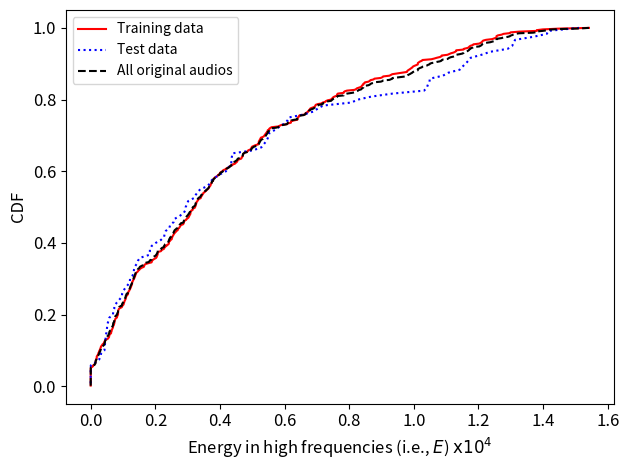

Here is the Python script that generated this plot: (Note: this script raises an exception after producing the figure.)
# %% [markdown]
# # Code to plot CDF of MEH-FEST detection results

# %%
import numpy as np
import matplotlib.pyplot as plt

def plot_cdf(detections):
    print("size = %d, max = %f, min = %f, mean = %f" % 
          (len(detections), np.max(detections),
           np.min(detections), np.mean(detections)))
    
    index = np.zeros(len(detections))
    results = np.zeros(len(detections))    
    for i, result in enumerate(detections):
        index[i] = i + 1
        results[i] = result
    
    index = index / len(detections)
    results = results * 10000
    
    plt.plot(results, index)
    plt.xlabel(r'Detection scores $\mathrm{x 10^{4}}$', fontsize=12)
    plt.ylabel('CDF', fontsize=12)
    plt.tick_params(axis='both', labelsize=12)
    plt.tight_layout()
    plt.show()    
    plt.close()

def preprocess(detections):
    print("size = %d, max = %f, min = %f, mean = %10.8f, std = %10.8f, D = %10.8f" % 
          (len(detections), np.max(detections),
           np.min(detections), np.mean(detections),
           np.std(detections), np.mean(detections)+3*np.std(detections)))
    
    index = np.zeros(len(detections))
    results = np.zeros(len(detections))    
    for i, result in enumerate(detections):
        index[i] = i + 1
        results[i] = result
    
    index = index / len(detections)
    results = results * 10000
    
    return index, results
    
def plot_cdf_original_audio(train_data, test_data,
                            all_data, file_name):
  
    train_index, train_results = preprocess(train_data)
    test_index, test_results = preprocess(test_data)
    all_index, all_results = preprocess(all_data)
        
    plt.plot(train_results, train_index, 'r-', label='Training data')
    plt.plot(test_results, test_index, 'b:', label='Test data')
    plt.plot(all_results, all_index, 'k--', label='All original audios')
    
    plt.xlabel(r'Energy in high frequencies (i.e., $E$) $\mathrm{x 10^{4}}$', fontsize=12)
    plt.ylabel('CDF', fontsize=12)
    plt.tick_params(axis='both', labelsize=12)
    plt.legend()
    plt.tight_layout()
    
    plt.savefig(file_name, dpi = 300)
    plt.show()
    
    plt.close()
    
def plot_cdf_gmm_adv_audio(all_original_detections, 
                           adv_epsilon_0005_detections,
                           adv_epsilon_001_detections,
                           adv_epsilon_002_detections,
                           adv_epsilon_005_detections,
                           file_name):
  
    org_index, org_results = preprocess(all_original_detections)
    adv_0005_index, adv_0005_results = preprocess(adv_epsilon_0005_detections)
    adv_001_index, adv_001_results = preprocess(adv_epsilon_001_detections)
    adv_002_index, adv_002_results = preprocess(adv_epsilon_002_detections)
    adv_005_index, adv_005_results = preprocess(adv_epsilon_005_detections)
          
    plt.plot(org_results, org_index, 'k--', label='All original audios')
    plt.plot(adv_0005_results, adv_0005_index, 'r-', 
             label='FAKEBOB audios ($\epsilon = 0.0005$)')
    plt.plot(adv_001_results, adv_001_index, 'b:', 
             label='FAKEBOB audios ($\epsilon = 0.001$)')
    plt.plot(adv_002_results, adv_002_index, 'g-.', 
             label='FAKEBOB audios ($\epsilon = 0.002$)')
    plt.plot(adv_005_results, adv_005_index, 'c+', 
             label='FAKEBOB audios ($\epsilon = 0.005$)')    
    
    plt.xscale('log')
    plt.xlabel(r'Energy in high frequencies (i.e., $E$) $\mathrm{x 10^{4}}$', fontsize=12)
    plt.ylabel('CDF', fontsize=12)
    plt.tick_params(axis='both', labelsize=12)
    plt.legend()
    plt.tight_layout()
    
    plt.savefig(file_name, dpi = 300)
    plt.show()
    
    plt.close()
    
def plot_cdf_iv_adv_audio(all_original_detections, 
                          iv_adv_epsilon_002_detections,
                          file_name):
  
    org_index, org_results = preprocess(all_original_detections)    
    adv_002_index, adv_002_results = preprocess(iv_adv_epsilon_002_detections)
          
    plt.plot(org_results, org_index, 'k--', label='All original audios')
    plt.plot(adv_002_results, adv_002_index, 'r-', 
             label='FAKEBOB audios ($\epsilon = 0.002$)')
        
    plt.xlabel(r'Energy in high frequencies (i.e., $E$) $\mathrm{x 10^{4}}$', fontsize=12)
    plt.ylabel('CDF', fontsize=12)
    plt.tick_params(axis='both', labelsize=12)
    plt.legend()
    plt.tight_layout()
    
    plt.savefig(file_name, dpi = 300)
    plt.show()
    
    plt.close()
    
def split_train_test(data, test_ratio):
    # the code refers to https://github.com/ageron/handson-ml2/blob/master/02_end_to_end_machine_learning_project.ipynb
    shuffled_indices = np.random.permutation(len(data))
    test_set_size = int(len(data) * test_ratio)
    test_indices = shuffled_indices[:test_set_size]
    train_indices = shuffled_indices[test_set_size:]
    return data[train_indices], data[test_indices]


# %% [markdown]
# Original audios (both illegal and registered audios):

# %%
illegal_detections = [0.0, 0.0, 0.0, 0.0, 0.0, 0.0, 0.0, 0.0, 0.0, 0.0, 0.0, 0.0, 0.0, 0.0, 0.0, 0.0, 0.0, 0.0, 0.0, 0.0, 0.0, 0.0, 3.947744e-08, 5.627957e-08, 4.3622896e-07, 4.609854e-06, 5.4028005e-06, 6.322659e-06, 6.645034e-06, 6.9070193e-06, 7.1439363e-06, 7.592919e-06, 7.744055e-06, 8.084191e-06, 8.3131545e-06, 8.474261e-06, 8.4893945e-06, 8.777654e-06, 9.199288e-06, 9.633735e-06, 9.637276e-06, 9.735709e-06, 1.0103414e-05, 1.034101e-05, 1.0386724e-05, 1.0697486e-05, 1.0761717e-05, 1.08683535e-05, 1.2006208e-05, 1.216279e-05, 1.2265409e-05, 1.2796008e-05, 1.3285142e-05, 1.3337004e-05, 1.3708585e-05, 1.3962976e-05, 1.3981971e-05, 1.4051307e-05, 1.4243906e-05, 1.4418476e-05, 1.4572634e-05, 1.5061783e-05, 1.5139913e-05, 1.8345185e-05, 1.8829947e-05, 1.887283e-05, 1.9457171e-05, 2.2885648e-05, 2.2940592e-05, 2.4001354e-05, 2.5939544e-05, 2.6998378e-05, 3.3331427e-05, 3.543854e-05, 3.693652e-05, 3.7523503e-05, 3.7955775e-05, 3.8642076e-05, 3.9417697e-05, 4.004283e-05, 4.00633e-05, 4.07455e-05, 4.1867115e-05, 4.229935e-05, 4.260472e-05, 4.3087566e-05, 4.382095e-05, 4.4600147e-05, 4.5327986e-05, 4.5421493e-05, 4.6715028e-05, 4.6753816e-05, 4.7083082e-05, 4.8734262e-05, 5.1023882e-05, 5.188424e-05, 5.2805262e-05, 5.353906e-05, 5.4466876e-05, 5.5368608e-05]
legal_detections = [0.0, 0.0, 0.0, 0.0, 0.0, 0.0, 2.1643896e-08, 2.9331314e-08, 7.2489297e-07, 7.3678746e-07, 1.1819685e-06, 1.2583589e-06, 1.4338985e-06, 1.4650258e-06, 1.4780602e-06, 1.5167531e-06, 1.5620587e-06, 1.5720478e-06, 1.7039542e-06, 1.7522227e-06, 1.8661252e-06, 1.8686825e-06, 1.87653e-06, 2.0348841e-06, 2.1791445e-06, 2.300436e-06, 2.3797966e-06, 2.4366864e-06, 2.584926e-06, 2.5948798e-06, 2.6284283e-06, 2.7938277e-06, 2.8334603e-06, 2.955228e-06, 3.0147344e-06, 3.0188837e-06, 3.1373459e-06, 3.1559393e-06, 3.2311962e-06, 3.3002905e-06, 3.5412745e-06, 3.6159133e-06, 3.889386e-06, 4.089573e-06, 4.161549e-06, 4.2350066e-06, 4.2479687e-06, 4.3796263e-06, 4.406296e-06, 4.4603858e-06, 4.4665117e-06, 4.5487827e-06, 4.625016e-06, 4.8840184e-06, 4.997146e-06, 5.00229e-06, 5.0853505e-06, 5.2144524e-06, 5.513284e-06, 5.546267e-06, 5.6889717e-06, 5.7099287e-06, 5.7403386e-06, 5.7749817e-06, 5.8578967e-06, 5.971036e-06, 6.3081065e-06, 6.37848e-06, 6.4780506e-06, 6.48671e-06, 6.583823e-06, 6.793009e-06, 6.8955055e-06, 6.9203434e-06, 6.963403e-06, 6.984835e-06, 7.229253e-06, 7.282935e-06, 7.290406e-06, 7.316089e-06, 7.3201204e-06, 7.3819833e-06, 7.408943e-06, 7.4438726e-06, 7.5392354e-06, 8.052558e-06, 8.179557e-06, 8.212973e-06, 8.452516e-06, 8.459849e-06, 8.461563e-06, 8.494949e-06, 8.551195e-06, 8.681466e-06, 8.846559e-06, 9.73424e-06, 9.82392e-06, 1.0070995e-05, 1.02199965e-05, 1.022154e-05, 1.0469203e-05, 1.0590689e-05, 1.0809613e-05, 1.0879057e-05, 1.0996926e-05, 1.1102683e-05, 1.1128876e-05, 1.1515225e-05, 1.152531e-05, 1.1562205e-05, 1.1596461e-05, 1.1631486e-05, 1.1709651e-05, 1.1929437e-05, 1.2122379e-05, 1.2169133e-05, 1.23575355e-05, 1.243811e-05, 1.254699e-05, 1.2567938e-05, 1.2727478e-05, 1.2799641e-05, 1.2832195e-05, 1.2859124e-05, 1.2902522e-05, 1.3063755e-05, 1.3109229e-05, 1.3294758e-05, 1.3379535e-05, 1.3511041e-05, 1.3612214e-05, 1.3612984e-05, 1.3779004e-05, 1.3823018e-05, 1.459594e-05, 1.4766573e-05, 1.5205261e-05, 1.5512514e-05, 1.5884225e-05, 1.6449863e-05, 1.6520897e-05, 1.6573633e-05, 1.6691569e-05, 1.7168088e-05, 1.7913459e-05, 1.8086432e-05, 1.8304245e-05, 1.8903595e-05, 1.8999152e-05, 1.9170226e-05, 1.9863965e-05, 2.010188e-05, 2.0246476e-05, 2.039011e-05, 2.0491632e-05, 2.0608879e-05, 2.0668456e-05, 2.0734262e-05, 2.0759933e-05, 2.0761836e-05, 2.0897141e-05, 2.172469e-05, 2.1732327e-05, 2.1908014e-05, 2.2154592e-05, 2.2649156e-05, 2.2691582e-05, 2.269607e-05, 2.3011271e-05, 2.321819e-05, 2.3456185e-05, 2.3489187e-05, 2.417893e-05, 2.4199664e-05, 2.4217106e-05, 2.4342487e-05, 2.4350353e-05, 2.4579958e-05, 2.4583389e-05, 2.472908e-05, 2.5063091e-05, 2.506986e-05, 2.5198653e-05, 2.5236084e-05, 2.5362617e-05, 2.5457211e-05, 2.5635394e-05, 2.5677662e-05, 2.5763587e-05, 2.5865258e-05, 2.6118998e-05, 2.6373751e-05, 2.6524234e-05, 2.6893926e-05, 2.7018692e-05, 2.735893e-05, 2.747536e-05, 2.749488e-05, 2.7639391e-05, 2.7772123e-05, 2.7922822e-05, 2.8589737e-05, 2.8745411e-05, 2.8785318e-05, 2.8839951e-05, 2.8845807e-05, 2.8926213e-05, 2.9146951e-05, 2.9288263e-05, 2.9387287e-05, 2.9571089e-05, 2.9632069e-05, 2.9809427e-05, 2.9999279e-05, 3.0156232e-05, 3.0294357e-05, 3.0334068e-05, 3.0496418e-05, 3.0578805e-05, 3.0752843e-05, 3.085258e-05, 3.086481e-05, 3.090346e-05, 3.098482e-05, 3.1041902e-05, 3.1513617e-05, 3.1537653e-05, 3.1621476e-05, 3.1905493e-05, 3.2182747e-05, 3.228636e-05, 3.2405373e-05, 3.2437307e-05, 3.2445896e-05, 3.2547017e-05, 3.2608415e-05, 3.270384e-05, 3.2718075e-05, 3.2790453e-05, 3.3011784e-05, 3.3097782e-05, 3.3139393e-05, 3.352088e-05, 3.392523e-05, 3.4037257e-05, 3.4056146e-05, 3.4223118e-05, 3.4356162e-05, 3.4512814e-05, 3.459492e-05, 3.481091e-05, 3.4859593e-05, 3.5198824e-05, 3.5749264e-05, 3.5820718e-05, 3.6123914e-05, 3.6243622e-05, 3.6452886e-05, 3.65757e-05, 3.6647434e-05, 3.6883426e-05, 3.7086294e-05, 3.7094116e-05, 3.7240596e-05, 3.735645e-05, 3.7458558e-05, 3.7464655e-05, 3.7860646e-05, 3.7874386e-05, 3.8038394e-05, 3.8302514e-05, 3.8478393e-05, 3.9042334e-05, 3.9298422e-05, 3.97591e-05, 3.9944985e-05, 4.0322953e-05, 4.0910254e-05, 4.127766e-05, 4.1984335e-05, 4.200748e-05, 4.291934e-05, 4.337961e-05, 4.351526e-05, 4.3540378e-05, 4.3713146e-05, 4.3782202e-05, 4.3843538e-05, 4.480871e-05, 4.510278e-05, 4.548953e-05, 4.5974484e-05, 4.6613804e-05, 4.7050326e-05, 4.708861e-05, 4.7144644e-05, 4.740454e-05, 4.760045e-05, 4.8342554e-05, 4.8610375e-05, 4.929847e-05, 4.9680828e-05, 4.9749826e-05, 4.9787064e-05, 4.9972612e-05, 5.022813e-05, 5.0508108e-05, 5.184962e-05, 5.2022035e-05, 5.2022446e-05, 5.2029733e-05, 5.229067e-05, 5.2296862e-05, 5.244309e-05, 5.2547846e-05, 5.267153e-05, 5.328508e-05, 5.3643984e-05, 5.376568e-05, 5.3937096e-05, 5.412848e-05, 5.425824e-05, 5.4320626e-05, 5.4607717e-05, 5.4771277e-05, 5.4778313e-05, 5.479471e-05, 5.5090644e-05, 5.5269553e-05, 5.5281464e-05, 5.556965e-05, 5.5958848e-05, 5.7405938e-05, 5.8044523e-05, 5.8452748e-05, 5.8496942e-05, 5.8975605e-05, 5.9970673e-05, 6.0750684e-05, 6.0881815e-05, 6.1010276e-05, 6.127215e-05, 6.194471e-05, 6.19735e-05, 6.204929e-05, 6.280667e-05, 6.394856e-05, 6.398901e-05, 6.401511e-05, 6.412213e-05, 6.44121e-05, 6.443779e-05, 6.466654e-05, 6.587515e-05, 6.627842e-05, 6.647308e-05, 6.652911e-05, 6.71579e-05, 6.717631e-05, 6.7522444e-05, 6.7539266e-05, 6.7862755e-05, 6.7938745e-05, 6.846708e-05, 6.89527e-05, 6.91537e-05, 6.941259e-05, 6.95262e-05, 6.9648006e-05, 7.02849e-05, 7.0314774e-05, 7.171338e-05, 7.177323e-05, 7.192388e-05, 7.2605464e-05, 7.277608e-05, 7.331917e-05, 7.442165e-05, 7.458561e-05, 7.483442e-05, 7.502584e-05, 7.541615e-05, 7.607725e-05, 7.622976e-05, 7.62717e-05, 7.646753e-05, 7.828942e-05, 7.834214e-05, 7.858634e-05, 7.929419e-05, 8.058764e-05, 8.1614584e-05, 8.212735e-05, 8.2349216e-05, 8.273565e-05, 8.296745e-05, 8.367025e-05, 8.383463e-05, 8.4013926e-05, 8.434482e-05, 8.4346044e-05, 8.469862e-05, 8.481214e-05, 8.594138e-05, 8.635015e-05, 8.657014e-05, 8.685709e-05, 8.7533066e-05, 8.779479e-05, 8.977702e-05, 9.028374e-05, 9.049816e-05, 9.245814e-05, 9.2899514e-05, 9.3330076e-05, 9.337206e-05, 9.489018e-05, 9.653558e-05, 9.785359e-05, 9.792418e-05, 9.814981e-05, 9.852487e-05, 9.8865305e-05, 9.915937e-05, 9.952642e-05, 9.96563e-05, 0.00010008784, 0.00010068919, 0.00010121421, 0.00010124232, 0.000101247315, 0.000101577316, 0.0001019177, 0.00010246733, 0.00010265926, 0.00010317229, 0.00010404271, 0.000104344246, 0.000104840066, 0.00010494912, 0.000105403284, 0.00010635112, 0.000107107364, 0.000108058106, 0.000108529384, 0.000108619686, 0.00010901316, 0.00011042301, 0.000110675, 0.0001109715, 0.00011147809, 0.000112297515, 0.00011279069, 0.00011308316, 0.00011311256, 0.00011419544, 0.00011501378, 0.000115375304, 0.00011549777, 0.0001160137, 0.000116511175, 0.000116843454, 0.000117081705, 0.000117175776, 0.0001175202, 0.00011760337, 0.000118220676, 0.000118426506, 0.00012027377, 0.00012063898, 0.000120934346, 0.00012106176, 0.000121210025, 0.00012145933, 0.00012231928, 0.00012363464, 0.00012424444, 0.00012492362, 0.00012557645, 0.0001255767, 0.00012557993, 0.00012604221, 0.00012720356, 0.00012772689, 0.00012905324, 0.00012970337, 0.00012991179, 0.00013044872, 0.00013085164, 0.00013133942, 0.00013257274, 0.0001369124, 0.00013807307, 0.00013807816, 0.0001398967, 0.00014115215, 0.00014159144, 0.0001447473, 0.00015114264, 0.00015418202]

all_ori_detections = np.concatenate((illegal_detections, legal_detections))
all_ori_detections.sort()

np.random.seed(42)
train_data, test_data = split_train_test(all_ori_detections, 0.2)
train_data.sort()
test_data.sort()

plot_cdf_original_audio(train_data, 
                        test_data,
                        all_ori_detections,
                        './figs/detection_original_audios.png')

# %% [markdown]
# Adversarial audios in GMM SV systems:

# %%
adv_epsilon_0005_detections = [0.00014785379, 0.00015569801, 0.00016747427, 0.00018009353, 0.00018482453, 0.00018961787, 0.00019421514, 0.00019531026, 0.00019558876, 0.0002000989, 0.00020103187, 0.0002014437, 0.00020269217, 0.0002027486, 0.00020520805, 0.00021638082, 0.00021655802, 0.00021698182, 0.00021770076, 0.0002183633, 0.00021950158, 0.0002211586, 0.00022168944, 0.00022375984, 0.00022409525, 0.00022427597, 0.00022664013, 0.00022710935, 0.00022794938, 0.00022930228, 0.00023168504, 0.00023177777, 0.00023216108, 0.0002328038, 0.0002341354, 0.00023442914, 0.00023464776, 0.00023484844, 0.00023568874, 0.00023601775, 0.00023611402, 0.00023663054, 0.00023672832, 0.00023737518, 0.00023781802, 0.00023816932, 0.00023896621, 0.00023962394, 0.00023962941, 0.00023982607, 0.00024035163, 0.00024065946, 0.00024085028, 0.00024104182, 0.00024147754, 0.00024152303, 0.00024195717, 0.00024237426, 0.00024239691, 0.00024273018, 0.00024279479, 0.00024289066, 0.00024391041, 0.00024484974, 0.00024501453, 0.0002450218, 0.0002461437, 0.00024636675, 0.0002475092, 0.00024930088, 0.000250554, 0.00025141018, 0.00025180387, 0.00025211147, 0.00025273467, 0.0002528109, 0.000253327, 0.0002533349, 0.0002539401, 0.0002544269, 0.00025508142, 0.00025579878, 0.00025603082, 0.0002573449, 0.00025824565, 0.00025839094, 0.00025854536, 0.00025883518, 0.00025959543, 0.0002601912, 0.00026037707, 0.00026054404, 0.00026056284, 0.00026108167, 0.0002619802, 0.00026209626, 0.00026293084, 0.00026312465, 0.0002631717, 0.00026320867, 0.0002634223, 0.00026364168, 0.0002636834, 0.00026443257, 0.00026502064, 0.0002654965, 0.00026561762, 0.0002657688, 0.00026637374, 0.00026642514, 0.00026667505, 0.00026792614, 0.0002686337, 0.000268688, 0.00026918275, 0.00026948232, 0.0002695438, 0.0002713088, 0.00027168365, 0.00027286753, 0.0002729991, 0.00027307036, 0.00027378873, 0.00027417077, 0.00027532058, 0.00027543306, 0.00027574395, 0.00027574546, 0.00027594093, 0.00027627093, 0.00027629483, 0.00027644244, 0.00027658168, 0.0002770151, 0.00027703342, 0.00027730397, 0.00027745156, 0.00027761154, 0.000277829, 0.00027838748, 0.00027859234, 0.00027909395, 0.00027983173, 0.00027983842, 0.00027985984, 0.00028011514, 0.0002803054, 0.0002804364, 0.00028094085, 0.0002818216, 0.0002825414, 0.00028258402, 0.00028304933, 0.0002838331, 0.00028395772, 0.00028429052, 0.0002850303, 0.00028614394, 0.00028614566, 0.00028622485, 0.0002863029, 0.0002869064, 0.0002869487, 0.00028701153, 0.00028763412, 0.00028798683, 0.0002880159, 0.0002880202, 0.00028864847, 0.0002893349, 0.00028944446, 0.00028948998, 0.0002899657, 0.00029021245, 0.00029021266, 0.0002906642, 0.00029081505, 0.00029130193, 0.0002913048, 0.00029132955, 0.00029147745, 0.00029181154, 0.0002923991, 0.0002926713, 0.00029380032, 0.00029386426, 0.00029459872, 0.00029521598, 0.0002954295, 0.00029560496, 0.00029563942, 0.0002957067, 0.00029609492, 0.00029664038, 0.00029717706, 0.00029780605, 0.00029803926, 0.00029839124, 0.00029855288, 0.00029938694, 0.00030015243, 0.0003003892, 0.00030080328, 0.0003010999, 0.00030118704, 0.00030217087, 0.00030217483, 0.00030271264, 0.00030357894, 0.000304023, 0.00030447828, 0.0003045111, 0.00030452036, 0.00030461734, 0.00030461897, 0.00030474397, 0.00030536362, 0.0003062229, 0.0003068884, 0.00030713712, 0.0003073105, 0.000307933, 0.00030855596, 0.000309365, 0.00031031983, 0.00031063685, 0.00031079378, 0.0003132221, 0.0003139224, 0.00031451017, 0.00031482952, 0.00031492606, 0.00031530278, 0.00031642354, 0.00031692977, 0.00031722995, 0.00031759747, 0.00031767372, 0.00031901148, 0.00031934737, 0.00031960738, 0.00032004484, 0.00032011577, 0.00032041885, 0.00032138982, 0.000321775, 0.00032189864, 0.00032196834, 0.00032206994, 0.0003230613, 0.00032379723, 0.00032397627, 0.00032454598, 0.00032493687, 0.00032637548, 0.00032679993, 0.0003268747, 0.0003269184, 0.0003274115, 0.00032866458, 0.0003287808, 0.00032885376, 0.00032943167, 0.00032946118, 0.00032973767, 0.0003303217, 0.00033061352, 0.00033063436, 0.0003307721, 0.00033088287, 0.0003313975, 0.00033244776, 0.00033251476, 0.00033252043, 0.00033304509, 0.00033373677, 0.00033429227, 0.00033439597, 0.00033481012, 0.00033571245, 0.00033604496, 0.0003370064, 0.00033718927, 0.00033791692, 0.0003379653, 0.0003390425, 0.00033956397, 0.00034015387, 0.00034029406, 0.00034083516, 0.00034160173, 0.00034272796, 0.0003443935, 0.0003448358, 0.0003467155, 0.00034681044, 0.00034735003, 0.00034900467, 0.00034985933, 0.00035035505, 0.00035073748, 0.0003516461, 0.00035199028, 0.0003526544, 0.0003528633, 0.00035309614, 0.0003539703, 0.00035535987, 0.00035559305, 0.000355804, 0.0003561011, 0.00035641267, 0.00035797973, 0.0003584826, 0.00035879156, 0.00035908032, 0.0003594102, 0.00035999727, 0.0003620161, 0.00036208148, 0.00036376392, 0.00036413505, 0.00036462685, 0.00036484617, 0.000364922, 0.00036638812, 0.00036908983, 0.00037088044, 0.00037156753, 0.00037556497, 0.0003769843, 0.0003770422, 0.0003786776, 0.00037871997, 0.00038055537, 0.00038079085, 0.0003819345, 0.00038259846, 0.00038343453, 0.0003836985, 0.00038829833, 0.00038930442, 0.00039091206, 0.00039452247, 0.00039456712, 0.00039513942, 0.0003951734, 0.0003953989, 0.00040060128, 0.00040094732, 0.00040199904, 0.00040287265, 0.00040554706, 0.00040581895, 0.00040779327, 0.0004085154, 0.00040929165, 0.00041111244, 0.00041438427, 0.00041499143, 0.0004152189, 0.00041632124, 0.00042042823, 0.00042043053, 0.00042132474, 0.0004235855, 0.00042628983, 0.00042840815, 0.00043072173, 0.0004308577, 0.0004314489, 0.0004333101, 0.00043389952, 0.00043671703, 0.00043741585, 0.0004408848, 0.00044517772, 0.00044717285, 0.0004477991, 0.00044791616, 0.0004505065, 0.00045558176, 0.0004566382, 0.00046281802, 0.00046414032, 0.00046615343, 0.00046647122, 0.00047145202, 0.00047230336, 0.00047268582, 0.00047318375, 0.0004734916, 0.00047542184, 0.00047580217, 0.0004775955, 0.0004830968, 0.00048325557, 0.00048511187, 0.0004930532, 0.00049569126, 0.00049684796, 0.00049815775, 0.0004982401, 0.0005007109, 0.00050262845, 0.00050415733, 0.0005072999, 0.00050885725, 0.00051038136, 0.000516539, 0.0005180732, 0.0005252085, 0.00053026015, 0.0005305642, 0.0005334222, 0.000533588, 0.0005377339, 0.0005400299, 0.0005421144, 0.0005436849, 0.0005460448, 0.00054640503, 0.00054837787, 0.00056010194, 0.00056458835, 0.00056512834, 0.00056553615, 0.00056587555, 0.00057154236, 0.0005717703, 0.00057192304, 0.000578044, 0.000584839, 0.0005853096, 0.0005857887, 0.0005858689, 0.0005876085, 0.00058958726, 0.00059109885, 0.0005993818, 0.0006019022, 0.00060398557, 0.00060799974, 0.0006126581, 0.00061482075, 0.00061536505, 0.00062504906, 0.0006274472, 0.0006280419, 0.00063991046, 0.0006424943, 0.0006532502, 0.000655164, 0.00065823994, 0.0006593635, 0.00065981917, 0.0006766066, 0.0006843916, 0.00069159834, 0.00069436524, 0.00069696864, 0.0007017921, 0.0007024661, 0.0007069692, 0.00072002766, 0.0007455015, 0.00075572694, 0.0007981599]
adv_epsilon_001_detections = [0.00055920373, 0.0006471082, 0.0006581923, 0.00066739897, 0.0006902232, 0.0007022148, 0.0007308384, 0.00074168836, 0.0007455397, 0.0007503478, 0.00075582, 0.00075956935, 0.0007730256, 0.0007730374, 0.00077623874, 0.0007790415, 0.00078354735, 0.0007910241, 0.0007938468, 0.0008131657, 0.00081560324, 0.00081595074, 0.00082968123, 0.00083063566, 0.0008343484, 0.0008445614, 0.00084568094, 0.0008516229, 0.0008518176, 0.0008539678, 0.00085584546, 0.0008573027, 0.00085974374, 0.0008635971, 0.0008688362, 0.00087320287, 0.0008734985, 0.0008812258, 0.00088326994, 0.00088890624, 0.00089252216, 0.0008985892, 0.00090164365, 0.00090566557, 0.00090580806, 0.0009083416, 0.00091404235, 0.0009169836, 0.0009208136, 0.000923138, 0.0009257061, 0.0009264451, 0.0009301229, 0.0009378189, 0.0009398153, 0.00094277743, 0.00095001573, 0.0009541564, 0.00095521816, 0.0009580861, 0.0009604763, 0.0009643052, 0.000965355, 0.0009692722, 0.0009709232, 0.00097407994, 0.0009804697, 0.0009812345, 0.0009843284, 0.0009851822, 0.0009869733, 0.0009915192, 0.0009951043, 0.0009966214, 0.0009968333, 0.0009982322, 0.0009988112, 0.0010021632, 0.0010026947, 0.001002908, 0.0010029597, 0.0010043795, 0.0010051572, 0.0010076069, 0.0010077908, 0.0010092569, 0.0010115217, 0.0010126531, 0.0010156218, 0.0010164899, 0.0010189422, 0.0010215052, 0.0010230788, 0.0010246786, 0.0010258504, 0.0010261281, 0.0010278616, 0.0010295184, 0.001030564, 0.0010329025, 0.0010380978, 0.0010394895, 0.0010421125, 0.0010426362, 0.0010430854, 0.0010443766, 0.0010497837, 0.0010509567, 0.0010537547, 0.0010561843, 0.0010577226, 0.0010585128, 0.0010598483, 0.00106359, 0.0010694736, 0.001069922, 0.0010732005, 0.0010766222, 0.0010769645, 0.0010769761, 0.001078747, 0.0010809827, 0.0010831406, 0.001085712, 0.0010871161, 0.0010877465, 0.0010892231, 0.0010899651, 0.00109052, 0.001091975, 0.001093551, 0.0010937483, 0.0010941805, 0.0010952535, 0.0010957884, 0.0010963227, 0.0010972033, 0.0010991747, 0.0011022524, 0.001105038, 0.0011064967, 0.0011099497, 0.001111683, 0.0011145369, 0.0011161851, 0.0011169008, 0.0011271107, 0.0011312317, 0.0011323062, 0.001133206, 0.0011339791, 0.0011350974, 0.0011383517, 0.0011386522, 0.0011396711, 0.0011408305, 0.0011434659, 0.0011447223, 0.0011470842, 0.0011509967, 0.0011519251, 0.0011524952, 0.00115409, 0.0011550984, 0.001155439, 0.0011568086, 0.0011569546, 0.0011575143, 0.0011610655, 0.0011616527, 0.0011632231, 0.0011715333, 0.0011724383, 0.0011762602, 0.0011773647, 0.0011804083, 0.0011821875, 0.0011837005, 0.0011852476, 0.0011887808, 0.0011912222, 0.0011912977, 0.0011941391, 0.0011964854, 0.001198152, 0.0012011379, 0.0012020597, 0.0012047878, 0.0012049444, 0.0012064613, 0.0012075881, 0.0012080376, 0.0012134019, 0.0012142579, 0.0012152913, 0.0012161586, 0.0012175093, 0.0012213842, 0.0012252945, 0.0012283107, 0.001232504, 0.0012354048, 0.0012367314, 0.001238046, 0.0012399815, 0.001247063, 0.0012478869, 0.0012515996, 0.0012532086, 0.0012538104, 0.0012553321, 0.001255339, 0.0012556757, 0.0012571246, 0.0012585595, 0.0012588042, 0.0012652639, 0.0012657316, 0.001268057, 0.0012715668, 0.0012728232, 0.0012747443, 0.0012750378, 0.001275071, 0.0012787494, 0.0012906917, 0.0012960363, 0.0012968073, 0.0012987567, 0.0013043836, 0.0013051376, 0.0013067051, 0.0013092445, 0.0013092457, 0.0013135228, 0.0013144548, 0.0013146226, 0.0013184611, 0.0013237878, 0.0013271568, 0.0013300729, 0.001332907, 0.0013344174, 0.0013403676, 0.0013433173, 0.0013442388, 0.0013452028, 0.0013519841, 0.0013522927, 0.0013543569, 0.001356666, 0.0013632776, 0.001370675, 0.0013714456, 0.0013715178, 0.0013716766, 0.0013720192, 0.0013772526, 0.0013827969, 0.0013863754, 0.0014011484, 0.001401983, 0.0014049938, 0.0014133276, 0.0014138453, 0.0014180059, 0.0014245672, 0.0014246253, 0.0014265728, 0.0014325633, 0.0014329255, 0.0014364514, 0.0014377744, 0.0014454648, 0.0014472628, 0.0014489264, 0.0014542532, 0.0014568866, 0.0014574068, 0.001458764, 0.0014646101, 0.0014711162, 0.001477412, 0.0014884856, 0.0014891998, 0.0014917167, 0.0014923122, 0.0014935767, 0.0014958374, 0.001497666, 0.0014977582, 0.0014998096, 0.0015045373, 0.0015077877, 0.0015142055, 0.0015174483, 0.0015184184, 0.0015211556, 0.0015358132, 0.0015363802, 0.0015397087, 0.0015411436, 0.0015434063, 0.0015441453, 0.001545154, 0.0015488229, 0.0015493474, 0.0015501301, 0.0015515606, 0.0015541757, 0.0015588272, 0.0015603692, 0.0015647323, 0.0015674381, 0.0015687891, 0.0015770468, 0.0015812917, 0.0015904219, 0.0015975623, 0.0016018619, 0.0016075821, 0.0016121975, 0.0016122151, 0.0016149384, 0.0016180585, 0.0016189631, 0.001633283, 0.0016336855, 0.0016376267, 0.0016413037, 0.0016429555, 0.0016477283, 0.0016509651, 0.0016570895, 0.0016572363, 0.0016583818, 0.0016598054, 0.0016618468, 0.0016640148, 0.0016693979, 0.0016696238, 0.0016706707, 0.0016712336, 0.0016785751, 0.0016795568, 0.0016830703, 0.0016831266, 0.001684602, 0.0016849265, 0.0016856268, 0.0016908628, 0.0016939314, 0.0016964655, 0.0016973396, 0.0017006288, 0.0017041609, 0.0017154629, 0.0017173396, 0.0017266329, 0.0017287856, 0.0017407633, 0.001743689, 0.001746031, 0.0017576759, 0.0017580854, 0.0017626587, 0.0017658578, 0.0017708283, 0.0017711484, 0.0017722204, 0.0017728977, 0.001776526, 0.0017843933, 0.001787981, 0.0017904532, 0.0017930145, 0.0018054353, 0.0018075778, 0.0018118834, 0.0018160191, 0.0018212926, 0.0018226623, 0.0018281625, 0.0018390082, 0.0018394747, 0.0018396926, 0.0018472397, 0.0018517391, 0.001859169, 0.0018655362, 0.0018663881, 0.0018780155, 0.0018823693, 0.0018855876, 0.0018875728, 0.0018935397, 0.0019025973, 0.0019154801, 0.0019170055, 0.001919931, 0.0019207963, 0.0019392711, 0.0019413104, 0.0019415237, 0.0019427863, 0.0019520579, 0.0019525727, 0.001954919, 0.0019707873, 0.0019824177, 0.0019850868, 0.001985643, 0.0019862675, 0.0019938655, 0.0020005575, 0.0020143802, 0.002015901, 0.0020185143, 0.0020239123, 0.00203942, 0.0020444482, 0.00204827, 0.00204863, 0.0020555663, 0.0020654714, 0.002067025, 0.0020738242, 0.002101653, 0.0021021895, 0.0021137432, 0.0021169558, 0.0021194646, 0.0021238325, 0.0021240772, 0.0021408566, 0.0021606856, 0.0021707623, 0.00217187, 0.002183462, 0.002185896, 0.002190375, 0.0021920064, 0.002201574, 0.0022030827, 0.0022108834, 0.0022156893, 0.002221188, 0.0022348526, 0.002242303, 0.0022475882, 0.0022569078, 0.0022593443, 0.0022677616, 0.00227389, 0.0023145846, 0.0023234135, 0.0023432716, 0.002361793, 0.0024577498, 0.0024912541, 0.0025103607, 0.0025665455, 0.002631733, 0.0026967737, 0.002701594, 0.002722059, 0.0028225018, 0.002879845]
adv_epsilon_002_detections = [0.0016470819, 0.002062825, 0.0021058796, 0.0021154897, 0.0021648107, 0.0022364242, 0.0022706236, 0.0024236685, 0.0024672067, 0.0025059746, 0.002528628, 0.0025357988, 0.0025612526, 0.0026178756, 0.0026845753, 0.002740414, 0.0027449038, 0.0027619316, 0.0027999433, 0.0028222941, 0.0028885636, 0.0029282602, 0.0029602984, 0.002976138, 0.003085989, 0.0031262129, 0.0031354309, 0.0031921396, 0.0032065467, 0.0032206513, 0.0032292893, 0.0032536606, 0.0032686421, 0.003277126, 0.0033140825, 0.0033147775, 0.003320455, 0.0033279103, 0.0033382871, 0.0033680045, 0.0033840393, 0.003391041, 0.0034162714, 0.003422423, 0.003423394, 0.0034264496, 0.0034516207, 0.0034590235, 0.0034601197, 0.0035070914, 0.003516276, 0.0035372702, 0.0035492186, 0.0035494673, 0.003550325, 0.0035511937, 0.0035597228, 0.0035643396, 0.003591127, 0.0036405006, 0.0036467982, 0.003656864, 0.0036582905, 0.0036861333, 0.0037057307, 0.0037103991, 0.0037535513, 0.0037639993, 0.0037692334, 0.003787895, 0.0037996694, 0.0038044374, 0.0038095645, 0.0038109436, 0.0038198747, 0.0038327405, 0.0038382187, 0.0038456083, 0.003848614, 0.0038516864, 0.003863835, 0.0038854263, 0.0038903288, 0.0038948515, 0.0039012216, 0.003906794, 0.003927463, 0.003932058, 0.003950741, 0.0039662123, 0.003970886, 0.003978601, 0.0039801733, 0.003982844, 0.0039850497, 0.0039908225, 0.00401253, 0.004018479, 0.0040205577, 0.004025886, 0.0040356806, 0.0040441104, 0.0040532798, 0.0040575727, 0.0040586735, 0.0040610684, 0.0040714038, 0.0040725414, 0.0040768147, 0.0040841424, 0.0040862663, 0.0040987213, 0.0041038305, 0.004118143, 0.00413709, 0.0041386085, 0.0041437484, 0.0041630073, 0.004185305, 0.004191281, 0.0042087003, 0.0042145727, 0.0042275153, 0.0042356234, 0.0042464165, 0.0042497874, 0.0042512757, 0.004253506, 0.0042615295, 0.00426236, 0.0042659133, 0.0042687836, 0.0042694807, 0.0042754556, 0.0042827926, 0.0042842273, 0.0042874957, 0.004287835, 0.004290973, 0.0042925784, 0.0042951475, 0.0042973226, 0.0043092337, 0.0043249447, 0.0043296264, 0.0043309457, 0.00433824, 0.0043647955, 0.004365881, 0.004399876, 0.0044045798, 0.004406653, 0.0044244076, 0.0044255024, 0.004445055, 0.004449612, 0.0044622794, 0.0044982983, 0.004500456, 0.004501861, 0.004507775, 0.0045164046, 0.004529329, 0.00453174, 0.004535693, 0.004539117, 0.0045399056, 0.004560641, 0.004562067, 0.0045661223, 0.0045677028, 0.0045714676, 0.004575334, 0.004579757, 0.0045914054, 0.0045945644, 0.004600701, 0.004617108, 0.0046264995, 0.004631506, 0.004632457, 0.0046364316, 0.0046379524, 0.00465613, 0.0046578893, 0.004658686, 0.0046648392, 0.0046704686, 0.0046750456, 0.004701309, 0.0047043473, 0.004713962, 0.004724447, 0.004725117, 0.0047298777, 0.004732953, 0.0047338484, 0.0047416966, 0.00474572, 0.004753447, 0.00476911, 0.004774859, 0.004774899, 0.0047765416, 0.004780753, 0.004781235, 0.004821403, 0.0048452727, 0.0048453915, 0.004850927, 0.004853318, 0.004861704, 0.0048696008, 0.0048750904, 0.0048865117, 0.004886934, 0.00492068, 0.004926871, 0.004927422, 0.0049287532, 0.004935152, 0.0049561905, 0.004957384, 0.004971648, 0.0049921675, 0.004997995, 0.0050153667, 0.0050337263, 0.0050377976, 0.0050439127, 0.0050478783, 0.0050756214, 0.0050792783, 0.005083735, 0.005099563, 0.005099907, 0.0051104836, 0.0051192148, 0.0051281676, 0.0051602754, 0.005191421, 0.005192614, 0.0051938402, 0.0051963404, 0.0052169883, 0.005240488, 0.0052438225, 0.005261619, 0.005285126, 0.0052985246, 0.0053015016, 0.0053102225, 0.005311537, 0.005321847, 0.005327255, 0.005328862, 0.0053320127, 0.0053332043, 0.0053361226, 0.0053521614, 0.0053630327, 0.0053900564, 0.0053977203, 0.0053990646, 0.005409838, 0.0054136664, 0.00542717, 0.0054462836, 0.0054510436, 0.005452045, 0.005463702, 0.0054686265, 0.005504321, 0.0055140555, 0.005526113, 0.0055294535, 0.0055313343, 0.0055723963, 0.0055802045, 0.005580329, 0.005586829, 0.005595532, 0.005612368, 0.0056170314, 0.0056181643, 0.0056313137, 0.0056324815, 0.0056567276, 0.005662297, 0.005666159, 0.0056864037, 0.0056889206, 0.0057171597, 0.0057179136, 0.0057211705, 0.0057242704, 0.005724993, 0.0057281214, 0.0057484037, 0.005796723, 0.0058135986, 0.0058208555, 0.0058308966, 0.0058373897, 0.0058407206, 0.005843296, 0.0058522713, 0.0058598747, 0.0058627734, 0.0059072822, 0.00592233, 0.0059270733, 0.0059305783, 0.0059460704, 0.0059618265, 0.0059642913, 0.005989374, 0.0059990985, 0.0060001668, 0.0060108313, 0.0060291467, 0.006031221, 0.006060016, 0.0060634743, 0.0060932115, 0.006098493, 0.0061106756, 0.0061109755, 0.006154728, 0.0061689243, 0.0061779697, 0.0061954767, 0.006211477, 0.0062154033, 0.006229802, 0.0062357173, 0.006237909, 0.0062394943, 0.006243909, 0.006249269, 0.0062608873, 0.0062650656, 0.0062798513, 0.0062835063, 0.0062882993, 0.006304706, 0.006307426, 0.006308101, 0.0063089738, 0.006330413, 0.006339363, 0.0063477415, 0.0063513494, 0.006355203, 0.0063589546, 0.006366186, 0.0063824113, 0.006392634, 0.0064040497, 0.006404746, 0.0064269085, 0.0064501995, 0.0064504263, 0.0064574773, 0.006478277, 0.0065104025, 0.0065117083, 0.0065311505, 0.0065429164, 0.006548542, 0.0065513556, 0.0065546324, 0.00656537, 0.0065729045, 0.0065745423, 0.006579069, 0.006585202, 0.006589666, 0.00659596, 0.006596962, 0.00662334, 0.0066461256, 0.0066485764, 0.0067264484, 0.0067288163, 0.0067382217, 0.0067422204, 0.0067422586, 0.0067457347, 0.0067476085, 0.00676492, 0.0068299025, 0.006866943, 0.006868339, 0.006871972, 0.006890971, 0.0068986323, 0.006920238, 0.006926857, 0.006938625, 0.0069420952, 0.0069479346, 0.006962449, 0.006962992, 0.0069905054, 0.006995595, 0.0070036273, 0.007003714, 0.007011985, 0.007057798, 0.007065864, 0.007076707, 0.007088411, 0.0071021044, 0.00713314, 0.0071700593, 0.007191271, 0.007204955, 0.007219813, 0.007224056, 0.007261216, 0.007266176, 0.0072726617, 0.0072807423, 0.0072924965, 0.0073072244, 0.0073162555, 0.0073164185, 0.007334109, 0.00736071, 0.007420222, 0.0074380217, 0.0074417177, 0.007445079, 0.0075000282, 0.007504719, 0.00755469, 0.007572587, 0.0076075806, 0.007682363, 0.0077076787, 0.0077704093, 0.007859787, 0.0078869, 0.007900469, 0.007930321, 0.007963073, 0.007988979, 0.008000836, 0.008021834, 0.0080634495, 0.0082219755, 0.008230966, 0.008239646, 0.008246387, 0.008246943, 0.008296258, 0.008326847, 0.008347472, 0.008364247, 0.008462052, 0.008796352, 0.008856887, 0.008862553, 0.008952797, 0.009290069, 0.009656016, 0.009808224]
adv_epsilon_005_detections = [0.0017987887, 0.0018960235, 0.0019415286, 0.002076077, 0.0021981876, 0.002725691, 0.0052974625, 0.0060448544, 0.0061454484, 0.0072072586, 0.007241857, 0.007340861, 0.008168389, 0.011507782, 0.013549608, 0.015011115, 0.015049719, 0.015314867, 0.015401981, 0.015750432, 0.016311577, 0.01698842, 0.017267698, 0.017470643, 0.018122476, 0.018172449, 0.018345347, 0.018510941, 0.018763127, 0.018861145, 0.018891465, 0.019139705, 0.01936762, 0.019388065, 0.019605335, 0.019773848, 0.01982126, 0.019824173, 0.019849075, 0.020111175, 0.02027513, 0.02034349, 0.020380275, 0.02057353, 0.02061621, 0.020703506, 0.020738134, 0.020753814, 0.020822164, 0.0208676, 0.020978114, 0.020992056, 0.021026557, 0.021029303, 0.02118996, 0.021198602, 0.02120677, 0.021281049, 0.021315198, 0.021321036, 0.021419976, 0.021442777, 0.021630878, 0.021757523, 0.021759663, 0.02178251, 0.021832751, 0.021841273, 0.02209725, 0.02210651, 0.022256343, 0.022289697, 0.022305992, 0.022359071, 0.02246861, 0.022479381, 0.02254775, 0.022548368, 0.02268003, 0.02269125, 0.022708448, 0.022745889, 0.02277806, 0.022779224, 0.022819802, 0.022887858, 0.022920512, 0.022983102, 0.023064539, 0.023090001, 0.023098392, 0.02311684, 0.023142245, 0.023196409, 0.023196414, 0.02322968, 0.023251858, 0.023269631, 0.02336276, 0.023412459, 0.02341427, 0.023459356, 0.02349673, 0.023511838, 0.02360692, 0.023614688, 0.023614768, 0.023668073, 0.023689462, 0.02370297, 0.023711218, 0.023726353, 0.023779938, 0.023814956, 0.023832634, 0.023867877, 0.023904946, 0.023931388, 0.02393816, 0.023946565, 0.023996476, 0.024054404, 0.024065094, 0.024191676, 0.024203848, 0.024212405, 0.024266876, 0.024311151, 0.024326706, 0.02436447, 0.024376074, 0.024402091, 0.024406504, 0.024444466, 0.02446154, 0.02455361, 0.024620585, 0.024628859, 0.024665182, 0.02467333, 0.024706071, 0.024714869, 0.024791237, 0.024901163, 0.024916608, 0.024928065, 0.024930334, 0.024934176, 0.024978044, 0.02501212, 0.025024392, 0.025066046, 0.025129505, 0.025236761, 0.025294118, 0.025298165, 0.02541203, 0.025475528, 0.025477394, 0.025493514, 0.025494264, 0.02550653, 0.025508806, 0.025580158, 0.025623944, 0.02565189, 0.02565848, 0.025753802, 0.025794301, 0.02579555, 0.025806678, 0.025817733, 0.025830992, 0.02585262, 0.025923185, 0.025927298, 0.025961198, 0.026006067, 0.026015412, 0.026033094, 0.026065042, 0.026116734, 0.026119974, 0.026125444, 0.026165772, 0.026177652, 0.026200922, 0.026208341, 0.026223062, 0.026236326, 0.026263405, 0.026287606, 0.02635397, 0.02636692, 0.026434433, 0.02644288, 0.026445411, 0.026459642, 0.026492907, 0.026494998, 0.026508, 0.026547948, 0.026605368, 0.026611451, 0.026678827, 0.026686663, 0.02685969, 0.026936417, 0.026947718, 0.026989909, 0.026993224, 0.027019594, 0.02702988, 0.027051823, 0.02714603, 0.027158288, 0.027272135, 0.027275667, 0.027279593, 0.027279612, 0.027413892, 0.027468944, 0.027487911, 0.027502151, 0.027560806, 0.027565401, 0.027582953, 0.02760448, 0.027620282, 0.027653664, 0.027666278, 0.027832944, 0.027930805, 0.0279337, 0.027935965, 0.028101932, 0.028118964, 0.028126126, 0.02813175, 0.02821304, 0.028273802, 0.02831289, 0.028353486, 0.028362397, 0.028396422, 0.028400458, 0.028470386, 0.028475286, 0.028479353, 0.02849843, 0.028516652, 0.028540995, 0.028549083, 0.028557146, 0.02859878, 0.028650824, 0.02866264, 0.02872631, 0.02872898, 0.028763687, 0.028765256, 0.028780289, 0.028847622, 0.028864333, 0.028981218, 0.02907579, 0.02914237, 0.029147359, 0.02923172, 0.02923683, 0.029292388, 0.029301329, 0.02932432, 0.029371137, 0.029403709, 0.029405365, 0.02945138, 0.029460393, 0.029515041, 0.029540524, 0.029588697, 0.02958907, 0.029598244, 0.02963229, 0.029669406, 0.029676732, 0.029702276, 0.029706731, 0.0297502, 0.029796274, 0.029848998, 0.029858014, 0.029925602, 0.02993059, 0.03009033, 0.030161148, 0.030170947, 0.030184692, 0.030202292, 0.030208662, 0.030275453, 0.030379185, 0.030396318, 0.03042286, 0.030438736, 0.030521605, 0.030693877, 0.030713009, 0.030773269, 0.03083545, 0.03086254, 0.030916722, 0.030921936, 0.030950844, 0.031012284, 0.031042118, 0.031099934, 0.031168332, 0.03117203, 0.031242771, 0.031261675, 0.03130535, 0.031317145, 0.031363316, 0.031382244, 0.031559967, 0.031642176, 0.03165383, 0.031675782, 0.031712804, 0.03180526, 0.031857606, 0.031915884, 0.032015506, 0.032064162, 0.032108705, 0.032144662, 0.032144804, 0.03220102, 0.0322431, 0.0322602, 0.03231265, 0.032313716, 0.03234787, 0.032429427, 0.032504357, 0.032514103, 0.03262346, 0.03263279, 0.032757662, 0.032807093, 0.032856494, 0.03286695, 0.03287191, 0.0328874, 0.032916684, 0.033016577, 0.03303277, 0.03306574, 0.033067476, 0.033199165, 0.03335525, 0.033406623, 0.033436567, 0.033466972, 0.033472385, 0.033534836, 0.03354203, 0.03354566, 0.033649635, 0.033664323, 0.03368182, 0.033783812, 0.03381258, 0.0340207, 0.03406575, 0.034129117, 0.034153186, 0.03417202, 0.034183588, 0.034417596, 0.034435593, 0.034437187, 0.0344457, 0.03450221, 0.03452984, 0.03459936, 0.034604866, 0.0346139, 0.034682427, 0.03471476, 0.034753174, 0.034939356, 0.034962673, 0.035065126, 0.035117924, 0.035223138, 0.035254586, 0.035327554, 0.03534444, 0.03538623, 0.03540748, 0.035415735, 0.035430733, 0.035537787, 0.03556965, 0.035638265, 0.035730097, 0.03576288, 0.035792436, 0.035996743, 0.03608778, 0.036124565, 0.036179643, 0.036237534, 0.03631365, 0.036389697, 0.036414154, 0.03643059, 0.03660424, 0.03668159, 0.03671223, 0.03680553, 0.036848247, 0.037003156, 0.037111968, 0.037172027, 0.03718979, 0.03731451, 0.03738854, 0.037467696, 0.037813164, 0.038060896, 0.038349524, 0.038566723, 0.03857398, 0.038625475, 0.03875678, 0.038820434, 0.038919087, 0.03892239, 0.03893155, 0.03900481, 0.039165687, 0.039460655, 0.039556324, 0.039620917, 0.039755944, 0.03983176, 0.040111534, 0.04015534, 0.040494528, 0.04092415, 0.040933896, 0.040934388, 0.041423466, 0.041520838, 0.04166257, 0.0421153, 0.042160787, 0.04221266, 0.04380274, 0.044369876, 0.044642944, 0.044846285, 0.044902552, 0.048570447, 0.04965644]

plot_cdf_gmm_adv_audio(all_ori_detections, 
                       adv_epsilon_0005_detections,
                       adv_epsilon_001_detections,
                       adv_epsilon_002_detections,
                       adv_epsilon_005_detections,
                       './figs/detection_gmm_adv_audios.png')

# %% [markdown]
# Adversarial audios in i-vector SV systems:

# %%
iv_adv_epsilon_002_detections = [0.0015502158, 0.0018088191, 0.0019574433, 0.0020837311, 0.002134097, 0.0021661324, 0.002168528, 0.002267185, 0.0023093976, 0.0023266757, 0.0023558289, 0.0023578948, 0.0023704858, 0.0023746819, 0.0024192235, 0.002473902, 0.0025101209, 0.0025289075, 0.0025612842, 0.0025643755, 0.0025697222, 0.0025717686, 0.0025773558, 0.0026181347, 0.002654484, 0.002678174, 0.0026909064, 0.0026965812, 0.0027037808, 0.0027521965, 0.0027525213, 0.0027717033, 0.0027734726, 0.0027779953, 0.002779906, 0.0027804151, 0.0027834754, 0.0028030206, 0.0028038898, 0.0028093213, 0.0028203502, 0.0028362165, 0.0028381606, 0.0028536867, 0.0029073087, 0.0029145074, 0.0029149048, 0.002926177, 0.0029555473, 0.0029641986, 0.0029649963, 0.0029690096, 0.002969275, 0.0029693812, 0.002972537, 0.0029980747, 0.00302786, 0.0030522065, 0.0030541983, 0.0030649325, 0.0030703864, 0.003088215, 0.003098853, 0.0031009386, 0.0031057072, 0.0031102437, 0.0031128998, 0.003127585, 0.0031322925, 0.003134384, 0.0031371408, 0.0031490845, 0.0031657442, 0.0031663696, 0.0031792866, 0.0031852592, 0.0031862578, 0.0031930378, 0.0032190867, 0.0032230571, 0.0032240306, 0.0032353986, 0.003239438, 0.0032415085, 0.003243019, 0.0032499533, 0.003252271, 0.0032544914, 0.0032669697, 0.003274489, 0.003277061, 0.0032771411, 0.0032792024, 0.0032923496, 0.0033061302, 0.0033105768, 0.0033166949, 0.0033187533, 0.0033195014, 0.0033276838, 0.0033416215, 0.003341741, 0.0033483715, 0.003349856, 0.0033554235, 0.0033692971, 0.0033769966, 0.003379188, 0.0034005377, 0.0034028045, 0.003408495, 0.0034106192, 0.0034241795, 0.0034445624, 0.003446122, 0.0034546277, 0.0034691424, 0.0034766456, 0.003498151, 0.0035202822, 0.0035206296, 0.0035226792, 0.0035297, 0.0035325508, 0.0035398821, 0.0035420565, 0.003546469, 0.00355016, 0.0035644548, 0.0035650854, 0.0035701946, 0.0035751732, 0.0035899421, 0.003592398, 0.0036053672, 0.0036088242, 0.003610025, 0.0036109092, 0.003625658, 0.0036375886, 0.0036499768, 0.003651987, 0.0036588414, 0.0036591927, 0.0036599438, 0.0036832173, 0.0036864525, 0.003688864, 0.0037166763, 0.003716714, 0.0037269488, 0.0037275385, 0.0037334745, 0.0037374916, 0.0037401614, 0.0037406269, 0.0037517752, 0.0037727698, 0.0037782793, 0.0037800856, 0.0037856353, 0.0037859904, 0.0037873515, 0.0038008592, 0.0038072118, 0.0038212987, 0.0038266545, 0.003830269, 0.0038342236, 0.0038344567, 0.0038392544, 0.0038400246, 0.0038463722, 0.0038652497, 0.0038770046, 0.0038786437, 0.0038839134, 0.00390509, 0.0039058437, 0.003908223, 0.0039377282, 0.0039427932, 0.003946973, 0.0039561484, 0.0039728098, 0.0039751423, 0.003982488, 0.003985595, 0.0039861402, 0.0039965413, 0.0039969063, 0.0039991937, 0.004007103, 0.00401201, 0.004017255, 0.0040357057, 0.0040387018, 0.0040504034, 0.004050561, 0.004052479, 0.00405825, 0.0040689833, 0.0040721833, 0.004074551, 0.004077897, 0.0040789233, 0.004093474, 0.004096704, 0.004100571, 0.004102356, 0.0041066194, 0.0041161547, 0.0041184938, 0.004134912, 0.0041349265, 0.0041462216, 0.004156215, 0.004171785, 0.004182909, 0.00418487, 0.004192455, 0.004207352, 0.0042327135, 0.004261185, 0.004261706, 0.004270224, 0.0042725164, 0.004273359, 0.004293586, 0.00430095, 0.0043096403, 0.004326607, 0.0043460582, 0.0043642838, 0.0043723905, 0.0043791393, 0.0043882835, 0.0043914397, 0.0044014086, 0.004403262, 0.0044042403, 0.004404398, 0.004406174, 0.0044223447, 0.0044319383, 0.0044357157, 0.004445753, 0.0044585676, 0.004458903, 0.0044597867, 0.0044601983, 0.0044729286, 0.004491208, 0.0044930647, 0.0044999756, 0.004501715, 0.004509421, 0.0045094783, 0.0045163394, 0.0045174016, 0.004519624, 0.004521293, 0.004526737, 0.004533505, 0.0045377277, 0.0045453752, 0.004548916, 0.004560814, 0.0045634685, 0.0045717834, 0.004575004, 0.0045767417, 0.0045894515, 0.0045909993, 0.0045941807, 0.0046040965, 0.0046061096, 0.004612318, 0.004620866, 0.0046317694, 0.0046334914, 0.004637939, 0.004641427, 0.0046475907, 0.004650172, 0.0046542245, 0.0046768333, 0.004677772, 0.004690484, 0.0047115716, 0.0047120405, 0.0047256667, 0.00474103, 0.004750675, 0.00475977, 0.004760617, 0.0047778236, 0.004795659, 0.0048078443, 0.004839217, 0.0048506297, 0.0048536006, 0.0048540416, 0.0048607294, 0.004867673, 0.0048818085, 0.0049186833, 0.004921408, 0.004923177, 0.0049270103, 0.0049317577, 0.004939874, 0.0049401983, 0.004980447, 0.0049872613, 0.0049939808, 0.0049975114, 0.0050071003, 0.005007154, 0.005014416, 0.0050228024, 0.0050304946, 0.005036189, 0.0050404705, 0.005049079, 0.005050339, 0.0050712726, 0.005078214, 0.0050920616, 0.0050977077, 0.005098077, 0.0050990465, 0.0051070065, 0.0051083686, 0.0051199924, 0.0051236465, 0.0051317425, 0.0051358766, 0.0051395004, 0.005141167, 0.00515144, 0.0051520383, 0.0051541245, 0.0051723095, 0.0051787263, 0.005186633, 0.005198373, 0.0052172686, 0.005221911, 0.0052232277, 0.0052232277, 0.00523779, 0.0052495054, 0.005260474, 0.005283195, 0.0052935653, 0.0052993256, 0.005301851, 0.0053175283, 0.005323196, 0.0053347275, 0.0053441366, 0.00534787, 0.005350153, 0.0053569125, 0.0053587565, 0.005363748, 0.0053759348, 0.0053772596, 0.0053810617, 0.005381531, 0.005394391, 0.005400933, 0.0054033133, 0.005448909, 0.0054611033, 0.005465344, 0.0054653743, 0.0054747784, 0.0055003637, 0.0055007376, 0.0055507277, 0.0055584544, 0.005567149, 0.0055676047, 0.0055679395, 0.0055763605, 0.00558115, 0.005592142, 0.005629237, 0.0056313397, 0.005633302, 0.005637097, 0.0056571546, 0.0056779934, 0.0056910394, 0.0057111564, 0.005719788, 0.00572352, 0.0057270676, 0.005747388, 0.005748914, 0.005771853, 0.005773245, 0.005783554, 0.005803338, 0.0058321096, 0.0058435895, 0.0058632884, 0.005879175, 0.0059150583, 0.005925888, 0.0059362114, 0.0059540938, 0.006009496, 0.0060196277, 0.0060209273, 0.006027295, 0.0061169914, 0.0061210166, 0.006127477, 0.0061486457, 0.0061487607, 0.006162778, 0.0061687436, 0.0061706, 0.006183747, 0.0062001157, 0.0062142294, 0.0062332717, 0.00623336, 0.00625036, 0.0062731314, 0.0062731425, 0.0062913853, 0.006296863, 0.006311751, 0.006368516, 0.006372049, 0.006373414, 0.0063977027, 0.0064081135, 0.0064364173, 0.0064642364, 0.0065484145, 0.0065699816, 0.0065983343, 0.006616103, 0.0066649467, 0.0066701053, 0.006673643, 0.0066942223, 0.0067409845, 0.0067529255, 0.006756075, 0.006773769, 0.006784858, 0.0068215425, 0.00683044, 0.0068583707, 0.006859811, 0.0068642055, 0.0068934956, 0.006909678, 0.006911803, 0.006919904, 0.0070875864, 0.0071381745, 0.0071497606, 0.007216985, 0.007276121, 0.007325063, 0.007387991, 0.0074052, 0.0074493852, 0.007452594, 0.007485436, 0.007523219, 0.007691152, 0.00770188, 0.0077094934, 0.0077916314, 0.007821372, 0.007936365, 0.00822895, 0.008258714, 0.0084218355, 0.009081075]

plot_cdf_iv_adv_audio(all_ori_detections, 
                      iv_adv_epsilon_002_detections,
                      './figs/detection_iv_adv_audios.png')

# %%
